Run: headless pygame with SDL's dummy video driver; simulated clock (each Clock.tick advances the game by its frame time, no real sleeping); random seed 0; keys injected as events and as key.get_pressed() state; no mouse input.
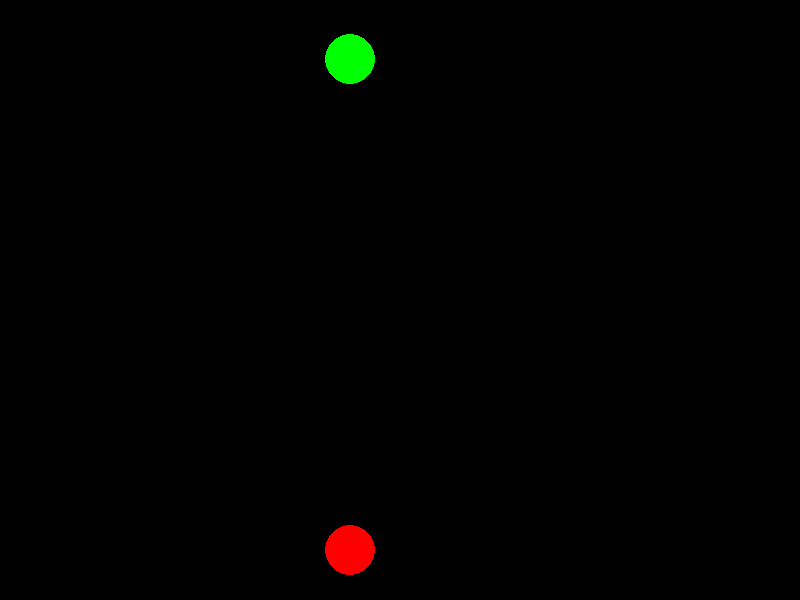
Frame 1 of 4 · flips 1–60 · no input
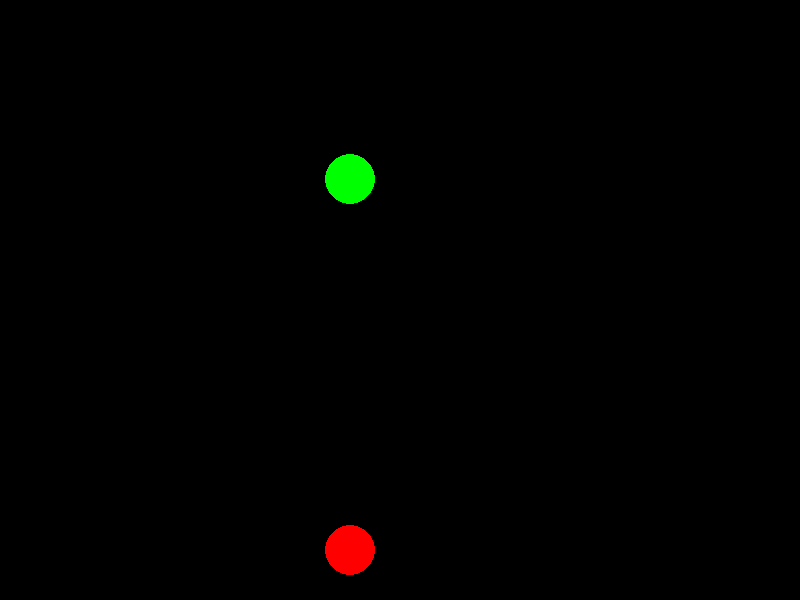
Frame 2 of 4 · flips 61–180 · tapped SPACE, RETURN · held RIGHT (→), D
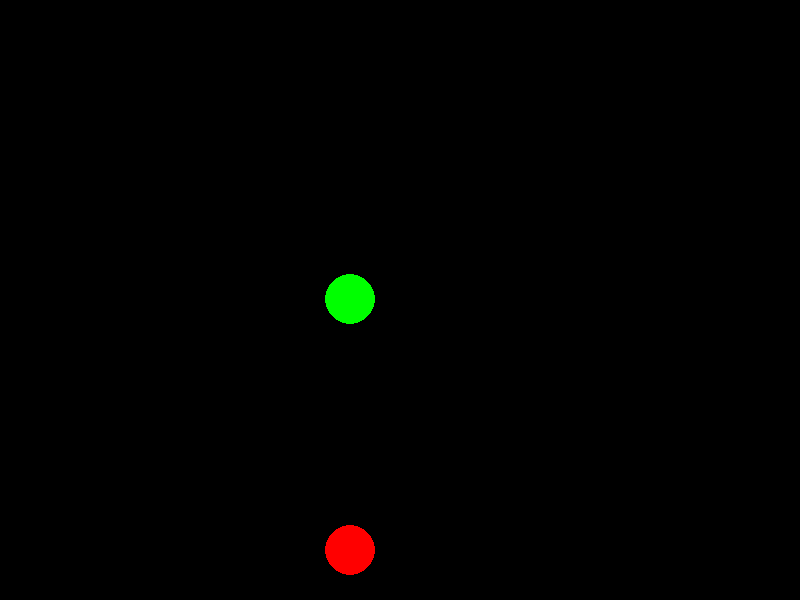
Frame 3 of 4 · flips 181–300 · held DOWN (↓), S
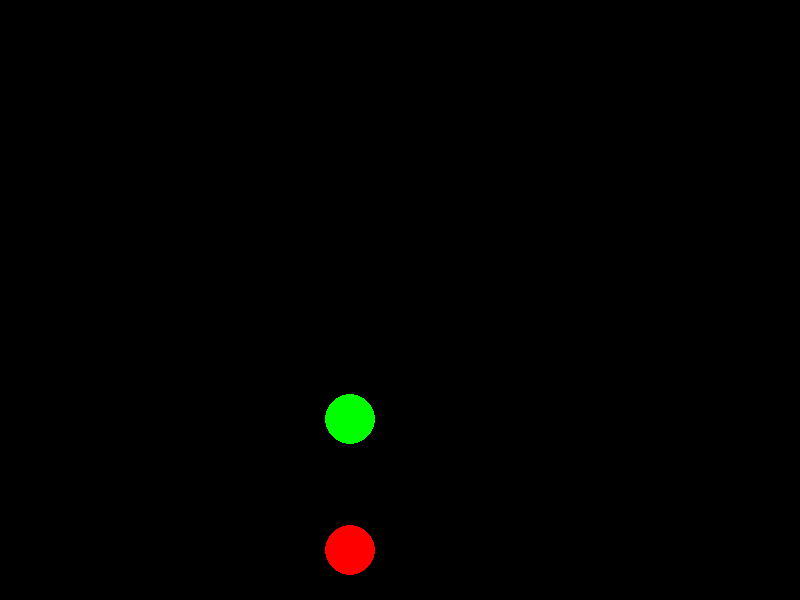
Frame 4 of 4 · flips 301–420 · held LEFT (←), A, UP (↑), W

The pygame program that drew these frames:

import pygame
from pygame.locals import *

WIDTH = 800
HEIGHT = 600
JUST_TIMING_y = 550

pygame.init()
screen = pygame.display.set_mode((WIDTH, HEIGHT))

circle_y = 0

running = True
while running:
    screen.fill(0)

    pygame.draw.circle(screen, (255, 0, 0), (350, JUST_TIMING_y), 25)

    pygame.draw.circle(screen, (0, 255, 0), (350, circle_y), 25)
    circle_y += 1

    for event in pygame.event.get():
        if event.type == pygame.KEYDOWN:
            if event.key == K_SPACE:
                y_difference = abs(circle_y - JUST_TIMING_y)
                if y_difference < 12:
                    print("good")
                elif y_difference < 24:
                    print("ok")
                elif y_difference < 40:
                    print("bad")

        if event.type == pygame.QUIT:
            running = False

    pygame.display.flip()
